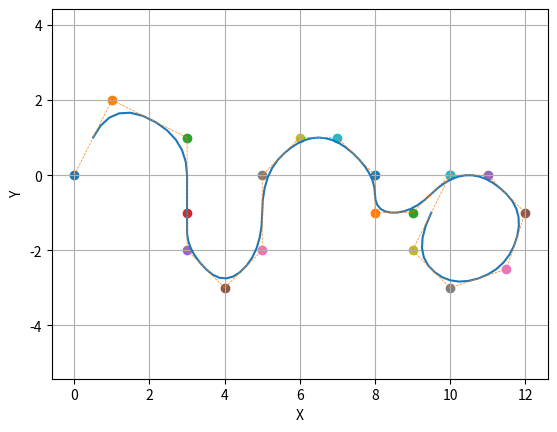

Python code for this plot:
import matplotlib.pyplot as plt
from math import factorial as fac
from math import pow
import math
import numpy as np
from functools import reduce
from matplotlib.backend_bases import MouseButton
import matplotlib as mpl

def main():
  steps=255
  # one dimensional bezier
  controls=[ [0,0], [1,2], [3,1], [3,-1], [3,-2], [4,-3], [5,-2], [5,0], [6,1], [7,1], [8,0], [8,-1], [9,-1], [10,0], [11,0],[12,-1], [11.5,-2.5], [10,-3], [9,-2], [10,0] ]
  doPlot(controls, point_from_bspline)

def lerp(a, b, t):
    return np.add(np.multiply(a, 1-t), np.multiply(b, t))

def bezier2(A, B, C, t):
    p0 = lerp(A, B, t)
    p1 = lerp(B, C, t)
    return lerp(p0, p1, t)

# fsplit(0, 4) -> (0, 0), fsplit(1, 4) -> (1, 3)
def fsplit(value, count):
  if(value < 0 or count == 0):
    return (0, 0)
  t = value * count
  int_num = math.floor(t)
  decimal = t - int_num
  if(value > 1 or int_num == count):
    return (1, count-1)
  return (decimal, int_num)

# use interpolated points as start and end
# and path points in between as control points
def point_from_bspline(points, t):
    bezier_number = len(points) - 2;

    t_sub, bezier_index = fsplit(t, bezier_number)

    pl = points[bezier_index]
    pm = points[bezier_index + 1]
    pr = points[bezier_index + 2]

    p_start = lerp(pl, pm, .5)
    p_end = lerp(pm, pr, .5)
    control = pm

    return bezier2(p_start, control, p_end, t_sub)

# curve_interpolater takes path/list of points and parameter t
def doPlot(controls, curve_interpolator, steps = 100):
  def drawControls(points):
    for i, p in enumerate(points):
      circe_size = mpl.rcParams['lines.markersize'] ** 2
      plt.scatter(*p, s = circe_size * 2.5 if i == dragIndex else circe_size)
    plt.plot(*zip(*points), '--', linewidth=0.5)

  def drawCurve(path):
    xs, ys = zip(*path)
    plt.plot(xs, ys)

  def updatePlot():
    for artist in plt.gca().lines + plt.gca().collections:
      artist.remove()

    drawCurve([ curve_interpolator(controls, t) for i, t in enumerate(np.linspace(0, 1., steps))])
    drawControls(controls)
    fig.canvas.draw()

  def fromDataToScreen(p):
    return ax.transData.transform(p)

  def norm(p0, p1):
    return np.linalg.norm(np.subtract(p1, p0))

  def getClosestControl(click_point):
    n, i = min([ [norm(click_point, fromDataToScreen(p)), i] for i, p in enumerate(controls) ])
    return i, n
  def getClickedControl(click_point):
    i, n = getClosestControl(click_point)
    return i if n <= 5 else -1

  def on_click(event):
    if not event.inaxes:
      return
    if event.button is MouseButton.LEFT:
      on_left_click(event)
    elif event.button is MouseButton.RIGHT:
      on_right_click(event)
    elif event.dblclick:
      pass

  def on_left_click(event):
    global dragIndex
    click_pos = [event.x, event.y]
    dragIndex = getClickedControl(click_pos)
    updatePlot() # createNewThing (create between?)

  def on_right_click(event):
    global dragIndex
    if dragIndex >= 0:
      controls[dragIndex] = [event.xdata, event.ydata]
      updatePlot()

  def on_key(event):
    #print('press', event.key)
    if event.key == ' ' or event.key == 'enter':
      print(controls)

  global dragIndex
  dragIndex = -1

  # set up plot
  fig = plt.figure("Simple simple editor")
  limits = plt.axis('equal')
  ax = plt.gca()
  plt.xlabel('X')
  plt.ylabel('Y')
  plt.grid(True)

  # plt.connect(..)
  cid = fig.canvas.mpl_connect('button_press_event', on_click)
  kid = fig.canvas.mpl_connect('key_press_event', on_key)

  # draw
  updatePlot()
  plt.show()


if __name__ == "__main__":
  main()
